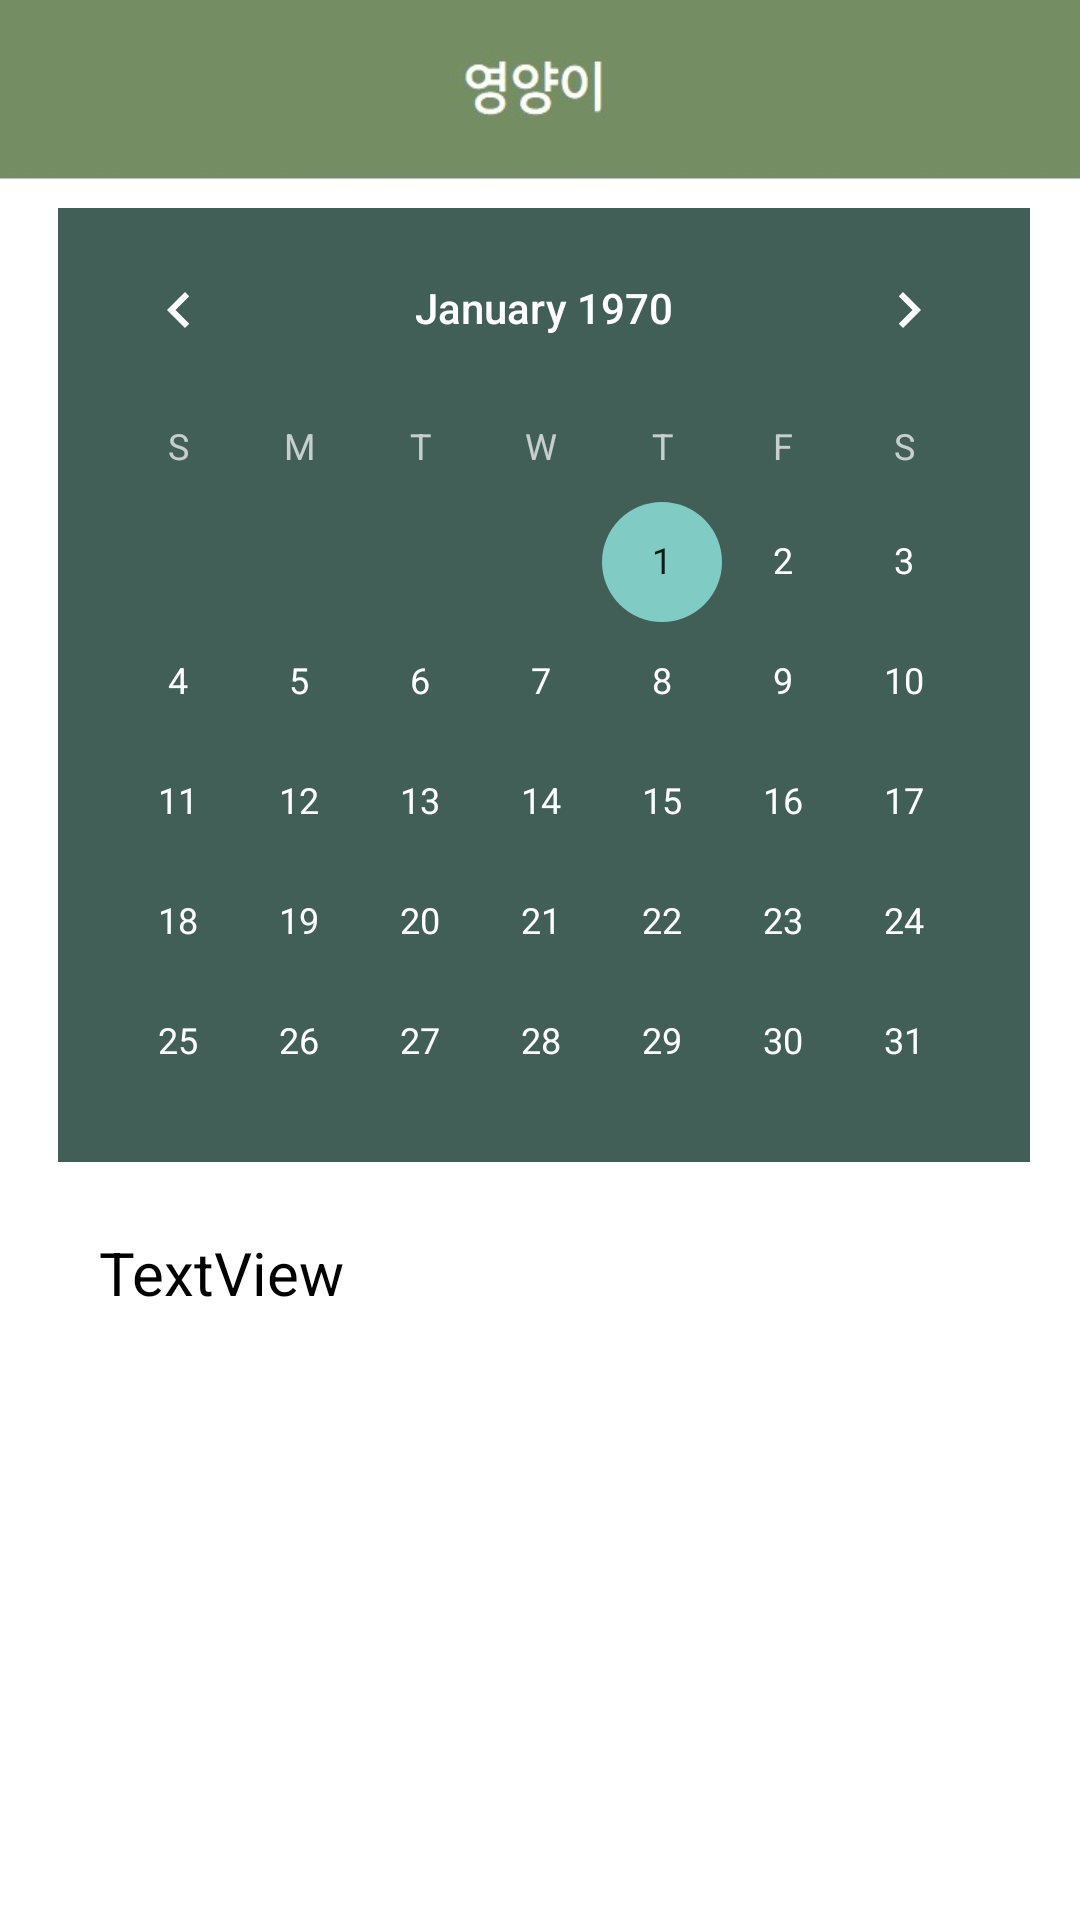

Here is an Android app screen rendered from its layout file. Give the layout XML and the strings, colors and styles it references.
<!-- AndroidManifest.xml: application theme Theme.AppCompat.NoActionBar -->
<!-- res/layout/activity_calendar.xml -->
<?xml version="1.0" encoding="utf-8"?>
<android.support.constraint.ConstraintLayout xmlns:android="http://schemas.android.com/apk/res/android"
    xmlns:app="http://schemas.android.com/apk/res-auto"
    xmlns:tools="http://schemas.android.com/tools"
    android:layout_width="match_parent"
    android:layout_height="match_parent"
    android:background="@drawable/back"
    tools:context=".CalendarActivity"
    tools:layout_editor_absoluteY="25dp">

    <CalendarView
        android:id="@+id/calendarView1"
        android:layout_width="324dp"
        android:layout_height="318dp"
        android:layout_marginStart="8dp"
        android:layout_marginLeft="8dp"
        android:layout_marginTop="8dp"
        android:layout_marginEnd="8dp"
        android:layout_marginRight="8dp"
        android:layout_marginBottom="8dp"
        android:background="#425f57"
        app:layout_constraintBottom_toBottomOf="parent"
        app:layout_constraintEnd_toEndOf="parent"
        app:layout_constraintHorizontal_bias="0.57"
        app:layout_constraintStart_toStartOf="parent"
        app:layout_constraintTop_toTopOf="parent"
        app:layout_constraintVertical_bias="0.19999999" />

    <ImageView
        android:id="@+id/imageView"
        android:layout_width="26dp"
        android:layout_height="24dp"
        android:layout_marginStart="8dp"
        android:layout_marginLeft="8dp"
        android:layout_marginTop="8dp"
        android:layout_marginEnd="8dp"
        android:layout_marginRight="8dp"
        android:layout_marginBottom="8dp"
        android:onClick="BackClick"
        app:layout_constraintBottom_toBottomOf="parent"
        app:layout_constraintEnd_toEndOf="parent"
        app:layout_constraintHorizontal_bias="0.023"
        app:layout_constraintStart_toStartOf="parent"
        app:layout_constraintTop_toTopOf="parent"
        app:layout_constraintVertical_bias="0.015"
        app:srcCompat="@drawable/backimage" />


    <TextView
        android:id="@+id/sikdan"
        android:layout_width="224dp"
        android:layout_height="25dp"
        android:layout_marginStart="16dp"
        android:layout_marginLeft="16dp"
        android:layout_marginTop="8dp"
        android:layout_marginEnd="8dp"
        android:layout_marginRight="8dp"
        android:layout_marginBottom="6dp"
        android:layout_weight="1"
        android:text="TextView"
        android:textColor="@android:color/background_dark"
        android:textSize="20sp"
        app:layout_constraintBottom_toBottomOf="parent"
        app:layout_constraintEnd_toEndOf="parent"
        app:layout_constraintHorizontal_bias="0.151"
        app:layout_constraintStart_toStartOf="parent"
        app:layout_constraintTop_toBottomOf="@+id/calendarView1"
        app:layout_constraintVertical_bias="0.072" />

    <ListView
        android:id="@+id/lvMain"
        android:layout_width="320dp"
        android:layout_height="190dp"
        android:layout_marginStart="8dp"
        android:layout_marginLeft="8dp"
        android:layout_marginTop="3dp"
        android:layout_marginEnd="8dp"
        android:layout_marginRight="8dp"
        android:layout_marginBottom="8dp"
        app:layout_constraintBottom_toBottomOf="parent"
        app:layout_constraintEnd_toEndOf="parent"
        app:layout_constraintHorizontal_bias="0.859"
        app:layout_constraintStart_toStartOf="parent"
        app:layout_constraintTop_toBottomOf="@+id/sikdan"
        app:layout_constraintVertical_bias="0.063" />

</android.support.constraint.ConstraintLayout>
<!-- resources referenced by this layout -->
<resources>
  <!-- drawable back: jpg bitmap (drawable, 21350 bytes) -->
</resources>
